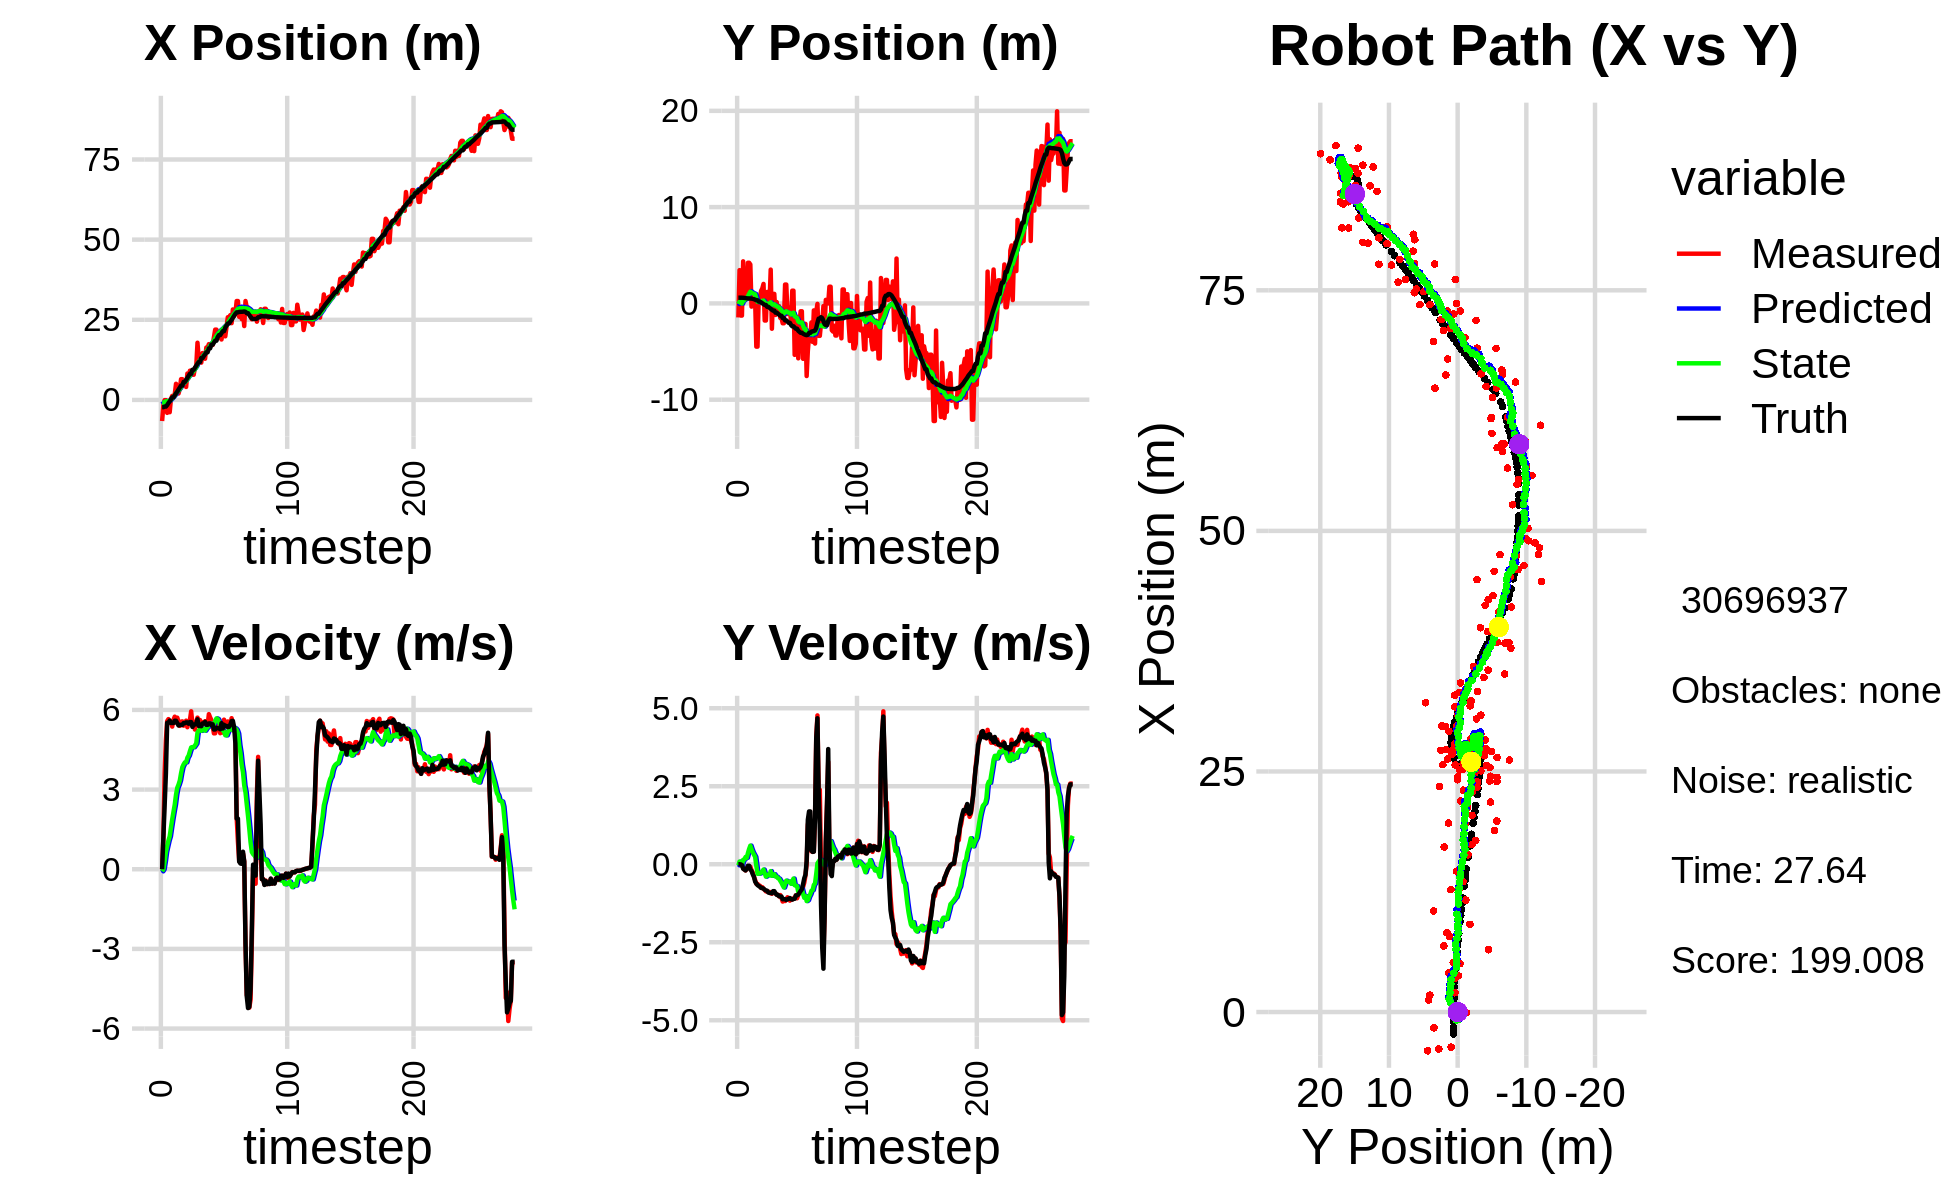

The file beside this chart, header and first rows:
-5.283057928088453536e+00, 5.820571372948342148e-01, 0.000000000000000000e+00, 0.000000000000000000e+00, 0.000000000000000000e+00, 0.000000000000000000e+00, 0.000000000000000000e+00, 0.000000000000000000e+00, -3.792640083861650857e-01, 4.545812368211777504e-02, 0.000000000000000000e+00, 0.000000000000000000e+00, -2.268556595183241154e+00, 5.908332474257058653e-01, 0.000000000000000000e+00, 0.000000000000000000e+00, 0.000000000000000000e+00, -3.105511859757825732e-05
-6.578495979407481542e+00, -1.457574307576217310e+00, 0.000000000000000000e+00, 0.000000000000000000e+00, -3.792640083861650857e-01, 4.545812368211777504e-02, 0.000000000000000000e+00, 0.000000000000000000e+00, -7.905812259445401669e-01, -6.137363332112023145e-02, -7.821284301178069165e-02, -3.570594512686939975e-02, -2.268556595183241154e+00, 5.908332474257058653e-01, 0.000000000000000000e+00, 0.000000000000000000e+00, 0.000000000000000000e+00, -2.879542880691587925e-04
-1.633846640426810604e+00, 3.453217563480690089e+00, 1.190999946504200047e+00, 3.017955556621035079e-04, -7.984025102457182888e-01, -6.494422783380716935e-02, -7.821284301178069165e-02, -3.570594512686939975e-02, -8.237909757508964370e-01, 1.778137774921288994e-01, -2.392982004675983654e-03, 8.507635190053969287e-02, -2.265264511358084043e+00, 5.908332448376554247e-01, 1.199999999999999956e+00, 0.000000000000000000e+00, 1.200000047683715820e+00, -2.533967781346291304e-04
-6.401777324547446024e-02, -1.263294661953335618e+00, 3.603954878745103230e+00, -1.805247577159950489e-02, -8.240302739513640784e-01, 1.863214126821828576e-01, -2.392982004675983654e-03, 8.507635190053969287e-02, -6.647569739201484307e-01, 8.379865642644572510e-02, 2.898317226370586974e-01, 1.922480234019188772e-02, -2.077516555647541452e+00, 5.905559417021173374e-01, 2.399999999999999911e+00, -4.000000000000000083e-03, 3.599999904632568359e+00, 5.009031854569911957e-03
-6.401777324547446024e-02, -1.263294661953335618e+00, 4.861938993920891683e+00, -2.435381097815333268e-02, -6.357738016564425942e-01, 8.572113666046490832e-02, 2.898317226370586974e-01, 1.922480234019188772e-02, -4.316845615516389234e-01, -6.896090912191801814e-03, 6.513958519844650352e-01, -4.028332968426286131e-02, -2.077516555647541452e+00, 5.905559417021173374e-01, 3.600000000000000089e+00, -2.500000000000000139e-02, 3.599999904632568359e+00, 5.009031854569911957e-03
-4.030773162959093270e+00, 4.369563997522946330e+00, 5.578867209089315438e+00, -1.124269180737558216e-01, -3.665449763531923866e-01, -1.092442388061808795e-02, 6.513958519844650352e-01, -4.028332968426286131e-02, -4.166505833920605695e-01, 2.792820288889000802e-01, 8.706879158487828008e-01, 1.427433103298850203e-01, -1.601804733599739849e+00, 5.848700414494661937e-01, 5.516000000000000014e+00, -1.449999999999999900e-01, 5.518000125885009766e+00, 2.014955691993236542e-02
-3.650573731051027337e+00, 9.350705882487965193e-01, 5.654518453990318605e+00, -1.675433889897805229e-01, -3.295817918071822783e-01, 2.935563599218885544e-01, 8.706879158487828008e-01, 1.427433103298850203e-01, -3.518048138964564586e-01, 3.211873722307881374e-01, 1.077994884951155807e+00, 1.480155819127401406e-01, -9.731159211672314457e-01, 5.695731777519424943e-01, 5.514999999999999680e+00, -1.700000000000000122e-01, 5.518000125885009766e+00, 2.962133474647998810e-02
-3.834793806159812579e+00, 2.747475351004286193e+00, 5.577467165105822744e+00, -1.985430974878196198e-01, -2.440053254013408723e-01, 3.359889304220621264e-01, 1.077994884951155807e+00, 1.480155819127401406e-01, -2.923208054129636801e-01, 4.810463357038843313e-01, 1.239569030736762612e+00, 2.326058860820341967e-01, -4.417934421423144742e-01, 5.523035182502253893e-01, 5.597999999999999865e+00, -1.980000000000000093e-01, 5.602000236511230469e+00, 3.558233380317687988e-02
3.530378336332578026e-01, 5.088977506269288797e-01, 5.542790223564724172e+00, -1.565323725469573435e-01, -1.683639023392874134e-01, 5.043069243120877898e-01, 1.239569030736762612e+00, 2.326058860820341967e-01, 7.635915014103297760e-02, 4.849875050950051558e-01, 1.568097179424938314e+00, 2.073175626302782293e-01, 1.819438933930261626e-01, 5.319265755014721542e-01, 5.509000000000000341e+00, -1.390000000000000124e-01, 5.511000156402587891e+00, 2.823321335017681122e-02
1.257232099473886144e+00, 4.219972184072960708e+00, 5.372439857949896869e+00, -7.759207714266659617e-02, 2.331688680835268257e-01, 5.057192613580330232e-01, 1.568097179424938314e+00, 2.073175626302782293e-01, 4.959022444741083002e-01, 7.434374830153955838e-01, 1.881126709047304280e+00, 3.595426559592687088e-01, 8.052234646427200992e-01, 5.173252141295462403e-01, 5.509000000000000341e+00, -4.800000000000000100e-02, 5.510000228881835938e+00, 1.444161031395196915e-02
1.257232099473886144e+00, 4.219972184072960708e+00, 5.627412904639773394e+00, -8.127455453304377464e-02, 6.840149153788387393e-01, 7.793917486113224324e-01, 1.881126709047304280e+00, 3.595426559592687088e-01, 9.138873423136266716e-01, 9.915527631704120770e-01, 2.164400617623247758e+00, 4.910612368519152171e-01, 8.052234646427200992e-01, 5.173252141295462403e-01, 5.509000000000000341e+00, -4.800000000000000100e-02, 5.510000228881835938e+00, 1.444161031395196915e-02
1.758259087516569563e+00, 4.041995077143472059e+00, 5.746433994829344805e+00, -8.067119869658129216e-02, 1.130327404075951447e+00, 1.040658886855603704e+00, 2.164400617623247758e+00, 4.910612368519152171e-01, 1.358206344679244504e+00, 1.217090045057666936e+00, 2.435377431347449662e+00, 5.959438795163474190e-01, 1.438116073278085105e+00, 5.107393555657865347e-01, 5.592999999999999972e+00, -1.690000000000000113e-01, 5.596000194549560547e+00, 1.403755787760019302e-02
5.031399011561117796e+00, -3.336726432608445037e-01, 5.528842894672695962e+00, -1.868715160906771755e-01, 1.601744087813989470e+00, 1.276684433009301678e+00, 2.435377431347449662e+00, 5.959438795163474190e-01, 2.018700452016626734e+00, 1.127269713391303441e+00, 2.808825854391685084e+00, 4.791474513648565914e-01, 2.067434310913589091e+00, 4.969366186836441379e-01, 5.591999999999999638e+00, -2.139999999999999958e-01, 5.596000194549560547e+00, 3.378652781248092651e-02
3.764967083882488019e+00, -1.145930520845287459e-01, 5.709019090391331375e+00, -2.613958102704515563e-01, 2.299583037455795065e+00, 1.175184458527789078e+00, 2.808825854391685084e+00, 4.791474513648565914e-01, 2.558776793490000312e+00, 1.049834011771916709e+00, 3.070239921211690426e+00, 3.807679746322900072e-01, 2.601396560070478259e+00, 4.765577672476843940e-01, 5.501999999999999780e+00, -3.220000000000000084e-01, 5.511000156402587891e+00, 4.575451090931892395e-02
2.007079005114769554e+00, 4.023628265414697092e-01, 5.557320689621493948e+00, -4.041918483613795576e-01, 2.865800785611169132e+00, 1.087910809235145715e+00, 3.070239921211690426e+00, 3.807679746322900072e-01, 2.926662164278187817e+00, 1.002000394667602823e+00, 3.187680151800188710e+00, 3.088190065358449310e-01, 3.230136871014683386e+00, 4.409749501850859232e-01, 5.413999999999999702e+00, -3.940000000000000169e-01, 5.427999973297119141e+00, 7.260358333587646484e-02
3.510970503221092276e+00, 3.738932040261208067e-01, 5.400504148131656024e+00, -5.043100520810616105e-01, 3.245430179458206776e+00, 1.032882295321187360e+00, 3.187680151800188710e+00, 3.088190065358449310e-01, 3.378465176443597340e+00, 9.475759300271745511e-01, 3.341718640178745314e+00, 2.377481875301349912e-01, 3.849166869869447893e+00, 3.901046355795405041e-01, 5.440000000000000391e+00, -5.550000000000000488e-01, 5.467999935150146484e+00, 9.311200678348541260e-02
6.481559514470061067e+00, -4.488149063076774858e+00, 5.556607569944805647e+00, -6.281531652067259275e-01, 3.712637040461471916e+00, 9.713507487801880114e-01, 3.341718640178745314e+00, 2.377481875301349912e-01, 4.038455933175380430e+00, 5.521241889622504617e-01, 3.618771790773836816e+00, -5.125504767501415371e-02, 4.472126006986327340e+00, 3.272930225553301042e-01, 5.432999999999999829e+00, -6.169999999999999929e-01, 5.467999935150146484e+00, 1.125682666897773743e-01
6.481559514470061067e+00, -4.488149063076774858e+00, 5.569525302759729790e+00, -6.296134653364091616e-01, 4.400333112252764245e+00, 5.469986841947490630e-01, 3.618771790773836816e+00, -5.125504767501415371e-02, 4.659952320910599077e+00, 1.708766709458081068e-01, 3.844036666187300888e+00, -3.053565533249012476e-01, 4.472126006986327340e+00, 3.272930225553301042e-01, 5.437999999999999723e+00, -6.690000000000000391e-01, 5.478000164031982422e+00, 1.125682666897773743e-01
5.162136882699693174e+00, 6.306629025809631361e-01, 5.407810391876059164e+00, -6.768195376223440363e-01, 5.044355987529328900e+00, 1.403410156133179654e-01, 3.844036666187300888e+00, -3.053565533249012476e-01, 5.132790680725241472e+00, 1.563788532763776828e-01, 3.947098659323912351e+00, -3.012482817502004639e-01, 5.616180419795684386e+00, 1.870661809430418931e-01, 5.503999999999999559e+00, -6.949999999999999512e-01, 5.546999931335449219e+00, 1.245085224509239197e-01
5.162136882699693174e+00, 6.306629025809631361e-01, 5.494137276570965511e+00, -6.876238591405978706e-01, 5.527500546657632796e+00, 1.262540251013576365e-01, 3.947098659323912351e+00, -3.012482817502004639e-01, 5.577627356014223103e+00, 1.426703209165389175e-01, 4.024673386610886361e+00, -2.970477365555493354e-01, 5.616180419795684386e+00, 1.870661809430418931e-01, 5.500000000000000000e+00, -7.239999999999999769e-01, 5.546999931335449219e+00, 1.245085224509239197e-01
4.055491447423805518e+00, 1.310738934784206666e+00, 5.595949380990245636e+00, -7.575999424615220690e-01, 5.980094694675312184e+00, 1.129655472609839839e-01, 4.024673386610886361e+00, -2.970477365555493354e-01, 5.910669900232563556e+00, 1.739804852056162643e-01, 4.026224223949008696e+00, -2.654226757114235835e-01, 6.245649337560991832e+00, 1.058056489955205709e-01, 5.530999999999999694e+00, -7.570000000000000062e-01, 5.583000183105468750e+00, 1.345654726028442383e-01
8.231403946351294465e+00, 1.557936085621023592e+00, 5.348867887873899996e+00, -7.340402785132965624e-01, 6.313292322627464870e+00, 1.474382176344739004e-01, 4.026224223949008696e+00, -2.654226757114235835e-01, 6.528598752080883472e+00, 2.229339047656810902e-01, 4.202069862705179126e+00, -2.247257481032416127e-01, 6.871242523278525027e+00, 2.036477502956486607e-02, 5.530000000000000249e+00, -7.660000000000000142e-01, 5.583000183105468750e+00, 1.363809406757354736e-01
6.875909805298346278e+00, 2.023139133496372644e+00, 5.557155457066239812e+00, -7.898045858790037066e-01, 6.948805738351401473e+00, 2.004613299553569261e-01, 4.202069862705179126e+00, -2.247257481032416127e-01, 7.011522442772839092e+00, 3.000723849324360426e-01, 4.281296180155901077e+00, -1.702863618276966307e-01, 7.511825561349443348e+00, -6.914077839218649157e-02, 5.482000000000000206e+00, -7.790000000000000258e-01, 5.537000179290771484e+00, 1.411783993244171143e-01
9.115158617024968990e+00, -1.778229878782076945e+00, 5.620209549022148643e+00, -8.219748627586141998e-01, 7.439652060788429111e+00, 2.830437487496663684e-01, 4.281296180155901077e+00, -1.702863618276966307e-01, 7.636930306003626434e+00, 1.095687423529033699e-01, 4.445559300787913948e+00, -2.902675775004281977e-01, 8.144182204868601005e+00, -1.596869687833300522e-01, 5.544999999999999929e+00, -8.179999999999999494e-01, 5.605000019073486328e+00, 1.452238112688064575e-01
9.115158617024968990e+00, -1.778229878782076945e+00, 5.948715017878965838e+00, -8.700199107810704380e-01, 8.081486236082417562e+00, 8.054198460286055017e-02, 4.445559300787913948e+00, -2.902675775004281977e-01, 8.237253711658096833e+00, -7.541159069547440086e-02, 4.587956888863310212e+00, -3.976879900401538714e-01, 8.144182204868601005e+00, -1.596869687833300522e-01, 5.541999999999999815e+00, -8.399999999999999689e-01, 5.605000019073486328e+00, 1.452238112688064575e-01
7.860036491856472018e+00, 1.185789062525636650e+00, 5.478734888640385492e+00, -8.739373283382794177e-01, 8.696049400544428210e+00, -1.151803896994897936e-01, 4.587956888863310212e+00, -3.976879900401538714e-01, 8.676050308317437398e+00, -4.728871266790690697e-02, 4.600879071639858431e+00, -3.621657754967810283e-01, 9.399120330540501556e+00, -3.519825204677810571e-01, 5.360000000000000320e+00, -8.479999999999999760e-01, 5.426000118255615234e+00, 1.581817865371704102e-01
7.860036491856472018e+00, 1.185789062525636650e+00, 5.554773708115362751e+00, -8.860666180543673720e-01, 9.136138215481423686e+00, -8.350529021758501536e-02, 4.600879071639858431e+00, -3.621657754967810283e-01, 9.085153144531481928e+00, -1.997339096004202563e-02, 4.595909731947778631e+00, -3.301550368699494586e-01, 9.399120330540501556e+00, -3.519825204677810571e-01, 5.453000000000000291e+00, -9.060000000000000275e-01, 5.527999877929687500e+00, 1.581817865371704102e-01
1.007794253103700655e+01, -2.060254051838597902e-02, 5.260991195712922952e+00, -8.855490080505482586e-01, 9.544744117726260413e+00, -5.298889464703697427e-02, 4.595909731947778631e+00, -3.301550368699494586e-01, 9.619477080474341690e+00, -7.653437364201166881e-02, 4.662449511718657291e+00, -3.533170206093860233e-01, 1.003247833190716776e+01, -4.556391106011690173e-01, 5.450999999999999623e+00, -9.190000000000000391e-01, 5.527999877929687500e+00, 1.667603999376296997e-01
1.050416392072305349e+01, 3.509204640164536038e+00, 5.541445630202598949e+00, -9.303444824059928786e-01, 1.008572203164620795e+01, -1.118660757029502628e-01, 4.662449511718657291e+00, -3.533170206093860233e-01, 1.016227682534208121e+01, 1.121394256862203731e-01, 4.736251140405324911e+00, -2.215942242600147105e-01, 1.066065597541630261e+01, -5.615036351563653660e-01, 5.483999999999999986e+00, -9.190000000000000391e-01, 5.559999942779541016e+00, 1.663371622562408447e-01
1.784501361837791933e+01, -2.631087766736500466e+00, 5.710204789756718746e+00, -9.457835352180905542e-01, 1.063590193938261308e+01, 8.998000326021890483e-02, 4.736251140405324911e+00, -2.215942242600147105e-01, 1.124368240089996718e+01, -1.318712977585522195e-01, 5.149746725949221116e+00, -3.713144132986945234e-01, 1.128990554758123821e+01, -6.664868457158913406e-01, 5.649000000000000021e+00, -9.310000000000000497e-01, 5.724999904632568359e+00, 1.641402542591094971e-01
1.272164863352674224e+01, 9.894033804972697244e-01, 5.604469994875450389e+00, -9.045692877196583881e-01, 1.175865707349488964e+01, -1.690027390884216718e-01, 5.149746725949221116e+00, -3.713144132986945234e-01, 1.185612037206535163e+01, -1.134277625422329266e-01, 5.224596024908354508e+00, -3.445440273957917077e-01, 1.182816696151872193e+01, -7.547039848062655487e-01, 5.394999999999999574e+00, -8.619999999999999885e-01, 5.462999820709228516e+00, 1.600213795900344849e-01
1.272164863352674224e+01, 9.894033804972697244e-01, 5.620265373545470844e+00, -9.071186839062500562e-01, 1.237857997455618708e+01, -1.478821652818120835e-01, 5.224596024908354508e+00, -3.445440273957917077e-01, 1.242501177231492804e+01, -9.509561453512317686e-02, 5.265378659897928415e+00, -3.199723972683975459e-01, 1.182816696151872193e+01, -7.547039848062655487e-01, 5.394999999999999574e+00, -8.619999999999999885e-01, 5.462999820709228516e+00, 1.600213795900344849e-01
1.163185632190737806e+01, -1.199790135948002101e+00, 5.463226468200313768e+00, -9.429179215354405175e-01, 1.295154963830472106e+01, -1.270928542619629287e-01, 5.265378659897928415e+00, -3.199723972683975459e-01, 1.285914288447234810e+01, -2.299626339141739306e-01, 5.212464339003843428e+00, -3.934646157562038948e-01, 1.308193778995708456e+01, -9.617377384421095243e-01, 5.386999999999999567e+00, -9.280000000000000471e-01, 5.466000080108642578e+00, 1.709098219871520996e-01
1.463022005523622937e+01, 1.386262320492126221e-01, 5.538118921743412137e+00, -9.558438796747541488e-01, 1.338038931837273182e+01, -2.693090954897943146e-01, 5.212464339003843428e+00, -3.934646157562038948e-01, 1.349360830881705198e+01, -2.669266221612178192e-01, 5.293566060625902736e+00, -4.003561864418509475e-01, 1.308193778995708456e+01, -9.617377384421095243e-01, 5.491999999999999993e+00, -9.809999999999999831e-01, 5.578999996185302734e+00, 1.709098219871520996e-01
1.354591673622986647e+01, -7.629151209359602559e-01, 5.531195701152133992e+00, -9.951245295138929636e-01, 1.402296491487964225e+01, -3.069622408054029084e-01, 5.293566060625902736e+00, -4.003561864418509475e-01, 1.399787993235429084e+01, -3.657910820388711737e-01, 5.284475250655648715e+00, -4.458810853011169195e-01, 1.370458221447246494e+01, -1.071223960091937322e+00, 5.491999999999999993e+00, -9.809999999999999831e-01, 5.578999996185302734e+00, 1.780070066452026367e-01
1.285279643527794136e+01, -2.864729023766947602e-01, 5.576711914657336067e+00, -1.029818073343641505e+00, 1.452632745741985509e+01, -4.103791905689828656e-01, 5.284475250655648715e+00, -4.458810853011169195e-01, 1.441120762506418806e+01, -4.285838107638773042e-01, 5.219886598400668376e+00, -4.659116612020187120e-01, 1.423285674988881588e+01, -1.167835460225654431e+00, 5.551999999999999602e+00, -1.024999999999999911e+00, 5.645999908447265625e+00, 1.826068907976150513e-01
1.634364283083924008e+01, -1.505353198507881407e+00, 5.433994764756195472e+00, -9.875359659775748700e-01, 1.493319628490425544e+01, -4.751749768840791699e-01, 5.219886598400668376e+00, -4.659116612020187120e-01, 1.505327432619980677e+01, -5.702983469290170415e-01, 5.302122076152655517e+00, -5.329163825937810461e-01, 1.486355590803860771e+01, -1.282083617061055447e+00, 5.439000000000000057e+00, -1.034999999999999920e+00, 5.535999774932861328e+00, 1.797710061073303223e-01
1.634364283083924008e+01, -1.505353198507881407e+00, 5.416582152657699822e+00, -1.078964397469664105e+00, 1.558348653381507276e+01, -6.235899851883951461e-01, 5.302122076152655517e+00, -5.329163825937810461e-01, 1.564815471194919461e+01, -7.095458168614082739e-01, 5.346384105637842055e+00, -5.945565080265416968e-01, 1.486355590803860771e+01, -1.282083617061055447e+00, 5.439000000000000057e+00, -1.034999999999999920e+00, 5.535999774932861328e+00, 1.966228783130645752e-01
1.740144670018058193e+01, -2.062594757130541190e+00, 5.840943338566729537e+00, -1.195334113138392995e+00, 1.618279312251297952e+01, -7.690014676640624103e-01, 5.346384105637842055e+00, -5.945565080265416968e-01, 1.630203864097902411e+01, -8.859064843429680369e-01, 5.436122864681603772e+00, -6.762624333791195097e-01, 1.609543228155214933e+01, -1.523265825499121817e+00, 5.491999999999999993e+00, -1.122999999999999998e+00, 5.605999946594238281e+00, 2.018602341413497925e-01
1.740144670018058193e+01, -2.062594757130541190e+00, 5.717501800408862245e+00, -1.170072118117126303e+00, 1.684565092744718484e+01, -9.535327276808800434e-01, 5.436122864681603772e+00, -6.762624333791195097e-01, 1.690282932334150345e+01, -1.052768967330814265e+00, 5.480419715304613248e+00, -7.453669652216550201e-01, 1.609543228155214933e+01, -1.523265825499121817e+00, 5.493000000000000327e+00, -1.116999999999999993e+00, 5.605999946594238281e+00, 2.018602341413497925e-01
1.714576928292349223e+01, 1.957337154992232708e+00, 5.617614543863212795e+00, -1.178984397272960560e+00, 1.745087129487196620e+01, -1.127305663852979700e+00, 5.480419715304613248e+00, -7.453669652216550201e-01, 1.743408383450176302e+01, -9.339531077148568450e-01, 5.473713195335012216e+00, -6.314910055244092879e-01, 1.724623298599256671e+01, -1.758556828818478746e+00, 5.427999999999999936e+00, -1.122000000000000108e+00, 5.543000221252441406e+00, 2.068703472614288330e-01
1.714576928292349223e+01, 1.957337154992232708e+00, 5.393497537336800818e+00, -1.131948337430297880e+00, 1.798145515403526318e+01, -9.971022082672977849e-01, 5.473713195335012216e+00, -6.314910055244092879e-01, 1.791264751261872235e+01, -8.158124438206193485e-01, 5.427812396158651964e+00, -5.261284503497896115e-01, 1.724623298599256671e+01, -1.758556828818478746e+00, 5.459999999999999964e+00, -1.145000000000000018e+00, 5.578999996185302734e+00, 2.068703472614288330e-01
1.954596078334894926e+01, -1.103531763651892650e+00, 5.117626855081333304e+00, -1.058758526679658196e+00, 1.845542875223458879e+01, -8.684252888555983318e-01, 5.427812396158651964e+00, -5.261284503497896115e-01, 1.852445327950260534e+01, -9.090039566037620977e-01, 5.462662337315169481e+00, -5.592942631666825148e-01, 1.786980056752489432e+01, -1.888478741962263729e+00, 5.262999999999999901e+00, -1.120000000000000107e+00, 5.381000041961669922e+00, 2.040065824985504150e-01
2.192982101454098043e+01, -4.163669215127349110e-01, 5.120846790413635219e+00, -1.082444596943403115e+00, 1.907071951323412407e+01, -9.649333829204302937e-01, 5.462662337315169481e+00, -5.592942631666825148e-01, 1.927528081042302333e+01, -9.509256011227892325e-01, 5.582491346797373133e+00, -5.583582271255702612e-01, 1.847938537608266429e+01, -2.016754613611356994e+00, 5.266000000000000014e+00, -1.106000000000000094e+00, 5.381000041961669922e+00, 2.083135396242141724e-01
2.192982101454098043e+01, -4.163669215127349110e-01, 5.518069177978385476e+00, -1.166409465411903268e+00, 1.983352994510276091e+01, -1.006761423835346170e+00, 5.582491346797373133e+00, -5.583582271255702612e-01, 1.999283359669807680e+01, -9.937380861263636067e-01, 5.681591180958824872e+00, -5.592981555304769037e-01, 1.847938537608266429e+01, -2.016754613611356994e+00, 5.328000000000000291e+00, -1.082999999999999963e+00, 5.435999870300292969e+00, 2.083135396242141724e-01
2.043546140156881918e+01, -2.079255462595767767e+00, 5.387386918224303045e+00, -1.107276927126025878e+00, 2.056099271479395796e+01, -1.049667901679411264e+00, 5.681591180958824872e+00, -5.592981555304769037e-01, 2.053653473548683905e+01, -1.145817811737647851e+00, 5.657661072097720734e+00, -6.272605663434833723e-01, 1.961571407326401584e+01, -2.247284876130423825e+00, 5.310999999999999943e+00, -1.122000000000000108e+00, 5.427999973297119141e+00, 2.027084678411483765e-01
1.963372784793879333e+01, 1.322390808933053163e+00, 5.296925982974169500e+00, -1.129437883457927061e+00, 2.110230084269661077e+01, -1.208543868371996233e+00, 5.657661072097720734e+00, -6.272605663434833723e-01, 2.097038577494316769e+01, -1.056622958333857110e+00, 5.563731679714689626e+00, -5.402238191877397622e-01, 2.022898960061031559e+01, -2.376581416645666245e+00, 5.307999999999999829e+00, -1.133000000000000007e+00, 5.427999973297119141e+00, 2.100791186094284058e-01
1.963372784793879333e+01, 1.322390808933053163e+00, 5.123817386111022110e+00, -1.092526775415653795e+00, 2.152675894291463621e+01, -1.110645340252631064e+00, 5.563731679714689626e+00, -5.402238191877397622e-01, 2.135797264080286340e+01, -9.677788615148904539e-01, 5.444168552191970711e+00, -4.595667671793591813e-01, 2.022898960061031559e+01, -2.376581416645666245e+00, 5.272000000000000242e+00, -1.112000000000000099e+00, 5.388000011444091797e+00, 2.100791186094284058e-01
1.885482716550676230e+01, -5.343932615249890716e+00, 5.305766377111202026e+00, -1.087151301895489475e+00, 2.190238949602206020e+01, -1.013735538232826361e+00, 5.444168552191970711e+00, -4.595667671793591813e-01, 2.165918254560561707e+01, -1.341506821029182062e+00, 5.286088631423638162e+00, -6.727959121026907408e-01, 2.083846950523035702e+01, -2.504515634578819760e+00, 5.501999999999999780e+00, -1.106999999999999984e+00, 5.611999988555908203e+00, 2.021025866270065308e-01
2.124408125880273346e+01, -1.408608184733550095e+00, 5.146574633093179862e+00, -9.956578859329815456e-01, 2.218779140874798017e+01, -1.408786412239451113e+00, 5.286088631423638162e+00, -6.727959121026907408e-01, 2.210764223338987833e+01, -1.423509228148406081e+00, 5.231301709458950455e+00, -6.867574312487253474e-01, 2.146251201643059048e+01, -2.629507765819154574e+00, 5.299999999999999822e+00, -9.989999999999999991e-01, 5.394000053405761719e+00, 1.910995543003082275e-01
2.124408125880273346e+01, -1.408608184733550095e+00, 5.633545256110959798e+00, -1.089867370025111137e+00, 2.263077240433577231e+01, -1.492184971273278649e+00, 5.231301709458950455e+00, -6.867574312487253474e-01, 2.254339350795997987e+01, -1.504808303767434907e+00, 5.187461105933670602e+00, -7.006072036571187045e-01, 2.146251201643059048e+01, -2.629507765819154574e+00, 5.439000000000000057e+00, -9.969999999999999973e-01, 5.530000209808349609e+00, 1.910995543003082275e-01
1.984224200223872714e+01, -5.702331290637355998e+00, 5.464982648135308096e+00, -9.847707139318286895e-01, 2.306213961855334560e+01, -1.574869024133146667e+00, 5.187461105933670602e+00, -7.006072036571187045e-01, 2.282638887190671539e+01, -1.872941197045531636e+00, 5.046026509337398380e+00, -8.902562044005762898e-01, 2.259557056442565326e+01, -2.839855895910953443e+00, 5.391000000000000014e+00, -9.719999999999999751e-01, 5.478000164031982422e+00, 1.782832592725753784e-01
2.286118605691339312e+01, -2.143846497470685453e+00, 5.378576624690062147e+00, -9.099107978097199512e-01, 2.333099152284045630e+01, -1.961966817485589321e+00, 5.046026509337398380e+00, -8.902562044005762898e-01, 2.331121118612629317e+01, -1.975426876699601264e+00, 5.043023825529645343e+00, -8.989217888174310112e-01, 2.321498298592455001e+01, -2.948596940194855520e+00, 5.399000000000000021e+00, -9.140000000000000346e-01, 5.474999904632568359e+00, 1.675864309072494507e-01
2.579949390862133995e+01, -8.157522542431859813e-01, 5.566633051480809335e+00, -8.879000035551246617e-01, 2.381551356867925762e+01, -2.065319055581344543e+00, 5.043023825529645343e+00, -8.989217888174310112e-01, 2.399553888315097794e+01, -1.978504450273599113e+00, 5.172109133899588151e+00, -8.447522755070069334e-01, 2.384957027382437644e+01, -3.053357587473900736e+00, 5.354000000000000092e+00, -8.549999999999999822e-01, 5.421999931335449219e+00, 1.581715643405914307e-01
2.579949390862133995e+01, -8.157522542431859813e-01, 5.429368257640859952e+00, -8.660057256655369073e-01, 2.451274979654093755e+01, -2.062979677824299696e+00, 5.172109133899588151e+00, -8.447522755070069334e-01, 2.462538733056238272e+01, -1.977800207934354626e+00, 5.250858422222382416e+00, -7.920797062823899948e-01, 2.384957027382437644e+01, -3.053357587473900736e+00, 5.362000000000000099e+00, -8.040000000000000480e-01, 5.421999931335449219e+00, 1.581715643405914307e-01
2.645179092832803391e+01, -5.754539475924343783e+00, 5.402840097142133757e+00, -7.304960121350280167e-01, 2.515047317278462202e+01, -2.057008178562593770e+00, 5.250858422222382416e+00, -7.920797062823899948e-01, 2.525897151385185424e+01, -2.309594388364013540e+00, 5.323967379346544071e+00, -9.482947752531245555e-01, 2.446629238131923501e+01, -3.146505579920611417e+00, 5.450999999999999623e+00, -6.380000000000000115e-01, 5.487999916076660156e+00, 1.343909651041030884e-01
2.395107686511218859e+01, -5.723448023725024036e+00, 5.689311455336031997e+00, -5.917201737094408553e-01, 2.579136825178650838e+01, -2.404423865889325995e+00, 5.323967379346544071e+00, -9.482947752531245555e-01, 2.566697481425316241e+01, -2.617404327602037561e+00, 5.255613933830283635e+00, -1.075482694099641368e+00, 2.498829460092110821e+01, -3.210752473963107256e+00, 5.580000000000000071e+00, -4.500000000000000111e-01, 5.598000049591064453e+00, 1.036329865455627441e-01
2.823211216886810249e+01, -2.123333321040295818e+00, 5.439627664790586792e+00, -3.670918243122755498e-01, 2.619253620763619139e+01, -2.724952597012001654e+00, 5.255613933830283635e+00, -1.075482694099641368e+00, 2.635987516173733169e+01, -2.651075221936908033e+00, 5.366927082844270558e+00, -1.018980925694774831e+00, 2.562327384918998163e+01, -3.267470108115889893e+00, 5.588000000000000078e+00, -3.380000000000000226e-01, 5.598000049591064453e+00, 6.738256663084030151e-02
2.618524330867938588e+01, -7.542588697621285476e+00, 5.204998174681353618e+00, -4.267006422128979612e-03, 2.689656787002175875e+01, -2.752973314506385716e+00, 5.366927082844270558e+00, -1.018980925694774831e+00, 2.683331416418672433e+01, -3.037497725348311750e+00, 5.322203316106588034e+00, -1.180884036495040590e+00, 2.625479125963068228e+01, -3.297042356584997780e+00, 5.349000000000000199e+00, 1.089999999999999997e-01, 5.350999832153320312e+00, 8.197900024242699146e-04
2.706939856695257163e+01, -4.918848381524446367e+00, 5.238873618723283165e+00, 1.258867479271246648e+00, 2.736553449579738384e+01, -3.155586128997815987e+00, 5.322203316106588034e+00, -1.180884036495040590e+00, 2.733840437077934737e+01, -3.166055665663528806e+00, 5.302623098438704830e+00, -1.151086393054527202e+00, 2.686665344182420867e+01, -3.248650298270711279e+00, 4.740000000000000213e+00, 1.427000000000000046e+00, 5.350999832153320312e+00, -2.358225136995315552e-01
3.085189247100882426e+01, -3.378834651376302567e+00, 1.961235802538755069e+00, 1.514608120333506447e+00, 2.786866668062321750e+01, -3.281164304968981593e+00, 5.302623098438704830e+00, -1.151086393054527202e+00, 2.793272373691431554e+01, -3.166281159199413331e+00, 5.247440829423762665e+00, -1.039941294566365082e+00, 2.732148790297658891e+01, -3.065437780090064734e+00, 1.907999999999999918e+00, 1.691999999999999948e+00, 2.551000118255615234e+00, -6.576036810874938965e-01
... 220 more rows
